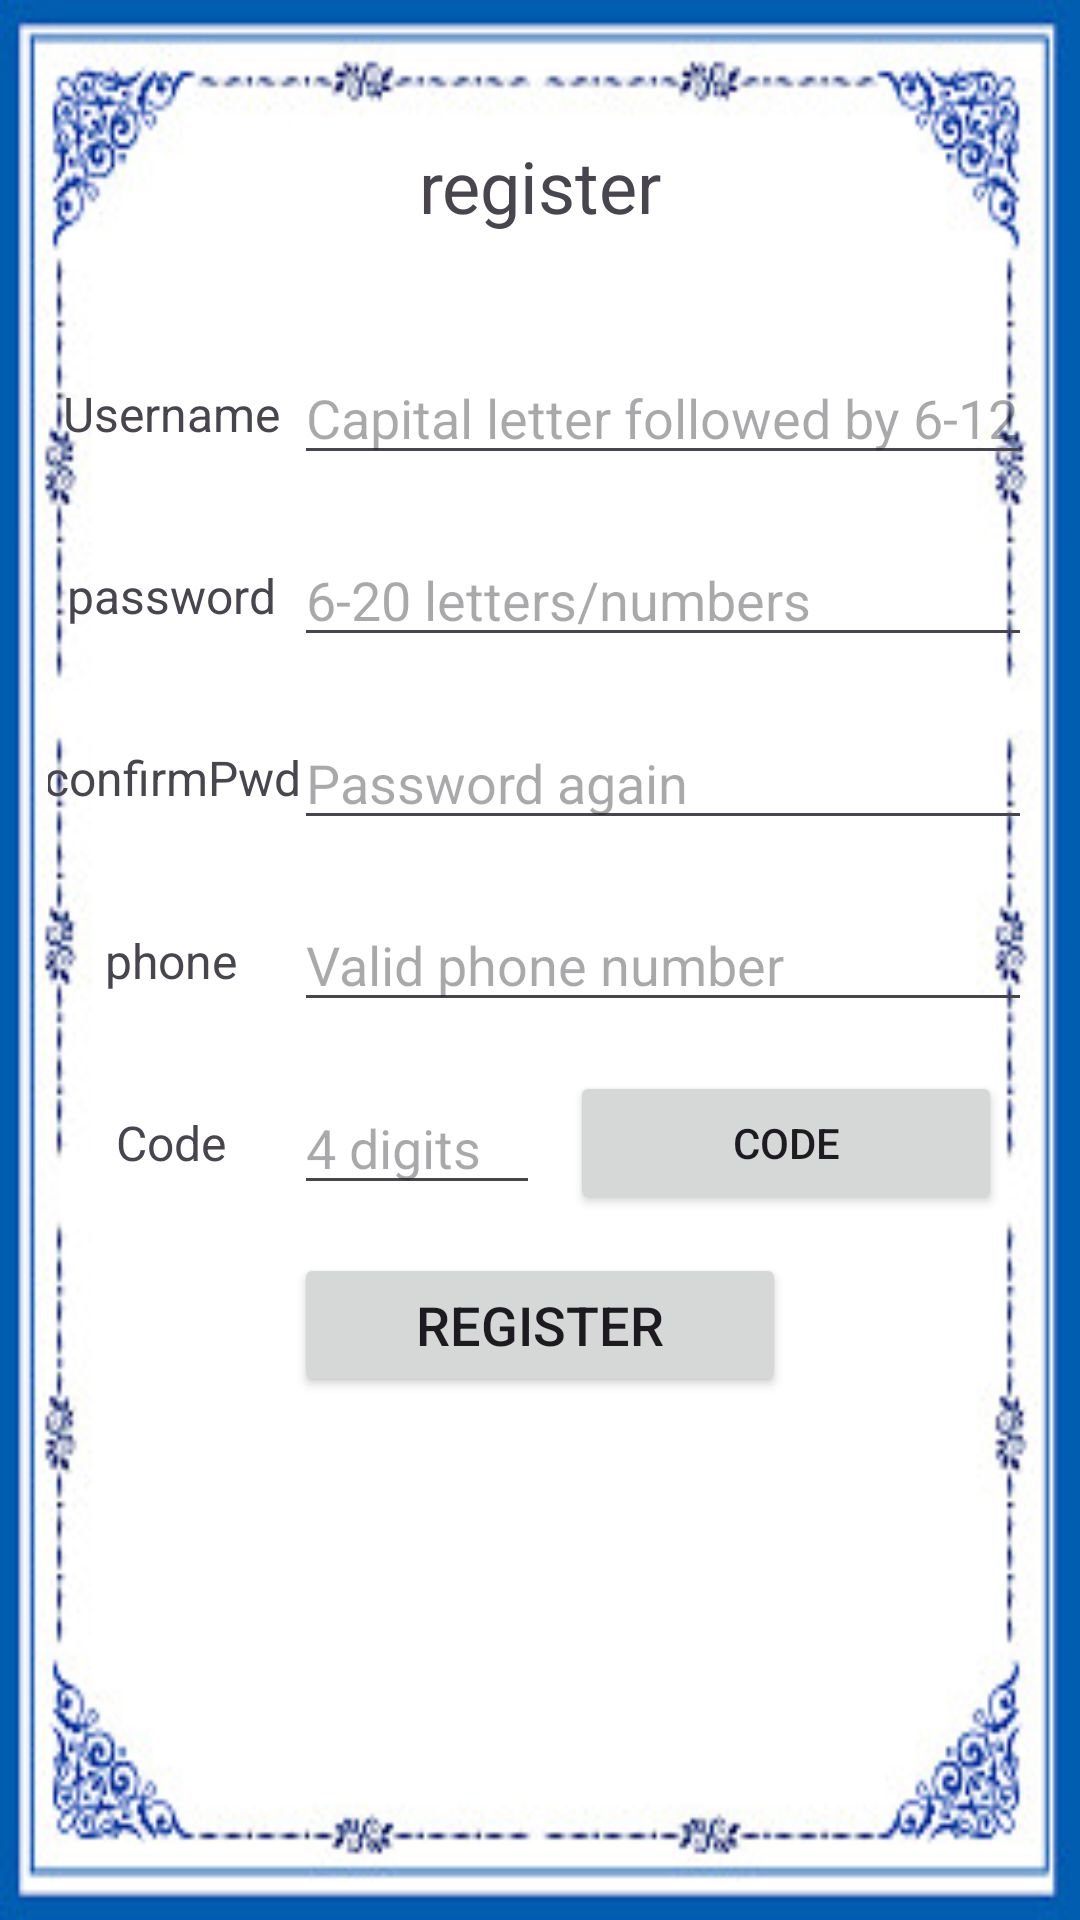

Layout XML and referenced resources for this Android screen:
<!-- AndroidManifest.xml: application theme Theme.MyApplication -->
<!-- res/layout/register_main.xml -->
<?xml version="1.0" encoding="utf-8"?>
<androidx.constraintlayout.widget.ConstraintLayout xmlns:android="http://schemas.android.com/apk/res/android"
    xmlns:app="http://schemas.android.com/apk/res-auto"
    xmlns:tools="http://schemas.android.com/tools"
    android:layout_width="match_parent"
    android:layout_height="match_parent"
    android:padding="16dp">

    <androidx.constraintlayout.widget.Guideline
        android:id="@+id/guideline6"
        android:layout_width="wrap_content"
        android:layout_height="wrap_content"
        android:orientation="horizontal"
        app:layout_constraintGuide_begin="74dp"
        app:layout_constraintGuide_percent="0.15" />

    <androidx.constraintlayout.widget.Guideline
        android:id="@+id/guideline7"
        android:layout_width="wrap_content"
        android:layout_height="wrap_content"
        android:orientation="horizontal"
        app:layout_constraintGuide_begin="147dp"
        app:layout_constraintGuide_percent="0.25" />

    <androidx.constraintlayout.widget.Guideline
        android:id="@+id/guideline8"
        android:layout_width="wrap_content"
        android:layout_height="wrap_content"
        android:orientation="horizontal"
        app:layout_constraintGuide_begin="20dp"
        app:layout_constraintGuide_percent="0.35" />

    <androidx.constraintlayout.widget.Guideline
        android:id="@+id/guideline9"
        android:layout_width="wrap_content"
        android:layout_height="wrap_content"
        android:orientation="horizontal"
        app:layout_constraintGuide_begin="20dp"
        app:layout_constraintGuide_percent="0.45" />

    <androidx.constraintlayout.widget.Guideline
        android:id="@+id/guideline10"
        android:layout_width="wrap_content"
        android:layout_height="wrap_content"
        android:orientation="horizontal"
        app:layout_constraintGuide_begin="20dp"
        app:layout_constraintGuide_percent="0.55" />

    <androidx.constraintlayout.widget.Guideline
        android:id="@+id/guideline11"
        android:layout_width="wrap_content"
        android:layout_height="wrap_content"
        android:orientation="horizontal"
        app:layout_constraintGuide_begin="20dp"
        app:layout_constraintGuide_percent="0.65" />

    <androidx.constraintlayout.widget.Guideline
        android:id="@+id/guideline12"
        android:layout_width="wrap_content"
        android:layout_height="wrap_content"
        android:orientation="vertical"
        app:layout_constraintGuide_begin="20dp"
        app:layout_constraintGuide_percent="0.25" />

    <androidx.constraintlayout.widget.Guideline
        android:id="@+id/guideline13"
        android:layout_width="wrap_content"
        android:layout_height="wrap_content"
        android:orientation="vertical"
        app:layout_constraintGuide_begin="20dp"
        app:layout_constraintGuide_percent="0.5" />

    <androidx.constraintlayout.widget.Guideline
        android:id="@+id/guideline14"
        android:layout_width="wrap_content"
        android:layout_height="wrap_content"
        android:orientation="horizontal"
        app:layout_constraintGuide_begin="20dp"
        app:layout_constraintGuide_percent="0.75" />

    <androidx.constraintlayout.widget.Guideline
        android:id="@+id/guideline15"
        android:layout_width="wrap_content"
        android:layout_height="wrap_content"
        android:orientation="vertical"
        app:layout_constraintGuide_begin="20dp"
        app:layout_constraintGuide_percent="0.6" />

    <androidx.constraintlayout.widget.Guideline
        android:id="@+id/guideline16"
        android:layout_width="wrap_content"
        android:layout_height="wrap_content"
        android:orientation="vertical"
        app:layout_constraintGuide_begin="20dp"
        app:layout_constraintGuide_percent="0.9" />

    <androidx.constraintlayout.widget.Guideline
        android:id="@+id/guideline17"
        android:layout_width="wrap_content"
        android:layout_height="wrap_content"
        android:orientation="vertical"
        app:layout_constraintGuide_begin="20dp"
        app:layout_constraintGuide_percent="0.75" />

    
    <TextView
        android:id="@+id/reg_title"
        android:layout_width="wrap_content"
        android:layout_height="wrap_content"
        android:text="@string/reg_title"
        android:textSize="24sp"
        app:layout_constraintBottom_toTopOf="@+id/guideline6"
        app:layout_constraintEnd_toEndOf="parent"
        app:layout_constraintStart_toStartOf="parent"
        app:layout_constraintTop_toTopOf="parent" />

    
    <TextView
        android:id="@+id/reg_user_label"
        android:layout_width="wrap_content"
        android:layout_height="wrap_content"
        android:text="@string/reg_name"
        android:textSize="16sp"
        app:layout_constraintBottom_toTopOf="@+id/guideline7"
        app:layout_constraintEnd_toStartOf="@+id/guideline12"
        app:layout_constraintStart_toStartOf="parent"
        app:layout_constraintTop_toTopOf="@+id/guideline6" />

    
    <EditText
        android:id="@+id/username_txt"
        android:layout_width="0dp"
        android:layout_height="wrap_content"
        android:ems="10"
        android:hint="@string/reg_name_txt"
        android:inputType="textCapCharacters"
        app:layout_constraintBottom_toTopOf="@+id/guideline7"
        app:layout_constraintEnd_toEndOf="parent"
        app:layout_constraintStart_toStartOf="@+id/guideline12"
        app:layout_constraintTop_toTopOf="@+id/guideline6" />

    
    <TextView
        android:id="@+id/reg_pwd_label"
        android:layout_width="wrap_content"
        android:layout_height="wrap_content"
        android:text="@string/reg_pwd"
        android:textSize="16sp"
        app:layout_constraintBottom_toTopOf="@+id/guideline8"
        app:layout_constraintEnd_toStartOf="@+id/guideline12"
        app:layout_constraintStart_toStartOf="parent"
        app:layout_constraintTop_toTopOf="@+id/guideline7" />

    
    <EditText
        android:id="@+id/pwd_txt"
        android:layout_width="0dp"
        android:layout_height="wrap_content"
        android:ems="10"
        android:hint="@string/reg_pwd_txt"
        android:inputType="textPassword"
        app:layout_constraintBottom_toTopOf="@+id/guideline8"
        app:layout_constraintEnd_toEndOf="parent"
        app:layout_constraintStart_toStartOf="@+id/guideline12"
        app:layout_constraintTop_toTopOf="@+id/guideline7" />

    
    <TextView
        android:id="@+id/pwd_confirm_label"
        android:layout_width="wrap_content"
        android:layout_height="wrap_content"
        android:text="@string/reg_confirm_pwd"
        android:textSize="16sp"
        app:layout_constraintBottom_toTopOf="@+id/guideline9"
        app:layout_constraintEnd_toStartOf="@+id/guideline12"
        app:layout_constraintStart_toStartOf="parent"
        app:layout_constraintTop_toTopOf="@+id/guideline8" />

    
    <EditText
        android:id="@+id/pwd_confirm_txt"
        android:layout_width="0dp"
        android:layout_height="wrap_content"
        android:ems="10"
        android:hint="@string/reg_confirm_pwd_txt"
        android:inputType="textPassword"
        app:layout_constraintBottom_toTopOf="@+id/guideline9"
        app:layout_constraintEnd_toEndOf="parent"
        app:layout_constraintStart_toStartOf="@+id/guideline12"
        app:layout_constraintTop_toTopOf="@+id/guideline8" />

    
    <TextView
        android:id="@+id/phone_label"
        android:layout_width="wrap_content"
        android:layout_height="wrap_content"
        android:text="@string/reg_phone_number"
        android:textSize="16sp"
        app:layout_constraintBottom_toTopOf="@+id/guideline10"
        app:layout_constraintEnd_toStartOf="@+id/guideline12"
        app:layout_constraintStart_toStartOf="parent"
        app:layout_constraintTop_toTopOf="@+id/guideline9" />

    
    <EditText
        android:id="@+id/phone_txt"
        android:layout_width="0dp"
        android:layout_height="wrap_content"
        android:ems="10"
        android:hint="@string/reg_phone_number_txt"
        android:inputType="phone"
        app:layout_constraintBottom_toTopOf="@+id/guideline10"
        app:layout_constraintEnd_toEndOf="parent"
        app:layout_constraintStart_toStartOf="@+id/guideline12"
        app:layout_constraintTop_toTopOf="@+id/guideline9" />

    
    <TextView
        android:id="@+id/vf_label"
        android:layout_width="wrap_content"
        android:layout_height="wrap_content"
        android:text="@string/verification_code"
        android:textSize="16sp"
        app:layout_constraintBottom_toTopOf="@+id/guideline11"
        app:layout_constraintEnd_toStartOf="@+id/guideline12"
        app:layout_constraintStart_toStartOf="parent"
        app:layout_constraintTop_toTopOf="@+id/guideline10" />

    
    <EditText
        android:id="@+id/vf_txt"
        android:layout_width="0dp"
        android:layout_height="wrap_content"
        android:ems="10"
        android:hint="@string/verification_code_txt"
        android:inputType="number"
        android:maxLength="4"
        app:layout_constraintBottom_toTopOf="@+id/guideline11"
        app:layout_constraintEnd_toStartOf="@+id/guideline13"
        app:layout_constraintStart_toStartOf="@+id/guideline12"
        app:layout_constraintTop_toTopOf="@+id/guideline10" />

    
    <Button
        android:id="@+id/send_code_button"
        android:layout_width="0dp"
        android:layout_height="wrap_content"
        android:text="@string/send_code"
        app:layout_constraintBottom_toTopOf="@+id/guideline11"
        app:layout_constraintDimensionRatio="3:1"
        app:layout_constraintEnd_toStartOf="@+id/guideline16"
        app:layout_constraintStart_toStartOf="@+id/guideline15"
        app:layout_constraintTop_toTopOf="@+id/guideline10" />

    
    <Button
        android:id="@+id/reg_button"
        android:layout_width="0dp"
        android:layout_height="wrap_content"
        android:text="@string/reg_reg_btn"
        android:textSize="18sp"
        app:layout_constraintBottom_toTopOf="@+id/guideline14"
        app:layout_constraintEnd_toStartOf="@+id/guideline17"
        app:layout_constraintStart_toStartOf="@+id/guideline12"
        app:layout_constraintTop_toTopOf="@+id/guideline11" />

</androidx.constraintlayout.widget.ConstraintLayout>
<!-- resources referenced by this layout -->
<resources>
  <string name="reg_confirm_pwd">confirmPwd</string>
  <string name="reg_confirm_pwd_txt">Password again</string>
  <string name="reg_name">Username</string>
  <string name="reg_name_txt">Capital letter followed by 6-12 letter</string>
  <string name="reg_phone_number">phone</string>
  <string name="reg_phone_number_txt">Valid phone number</string>
  <string name="reg_pwd">password</string>
  <string name="reg_pwd_txt">6-20 letters/numbers</string>
  <string name="reg_reg_btn">register</string>
  <string name="reg_title">register</string>
  <string name="send_code">code</string>
  <string name="verification_code">Code</string>
  <string name="verification_code_txt">4 digits</string>
  <style name="Theme.MyApplication" parent="Base.Theme.MyApplication" />
  <style name="Base.Theme.MyApplication" parent="Theme.Material3.DayNight.NoActionBar">
          
          
          <item name="android:windowBackground">@drawable/background</item>
          <item name="colorPrimary">@color/colorPrimary</item>
          <item name="colorPrimaryDark">@color/colorPrimaryDark</item>
          <item name="colorAccent">@color/colorAccent</item>
      </style>
  <!-- drawable background: jpg bitmap (drawable, 23816 bytes) -->
  <color name="colorPrimary">@color/light_blue_500</color>
  <color name="colorPrimaryDark">@color/light_blue_800</color>
  <color name="colorAccent">@color/light_blue_400</color>
  <color name="light_blue_500">#03A9F4</color>
  <color name="light_blue_800">#0277BD</color>
  <color name="light_blue_400">#29B6F6</color>
</resources>
